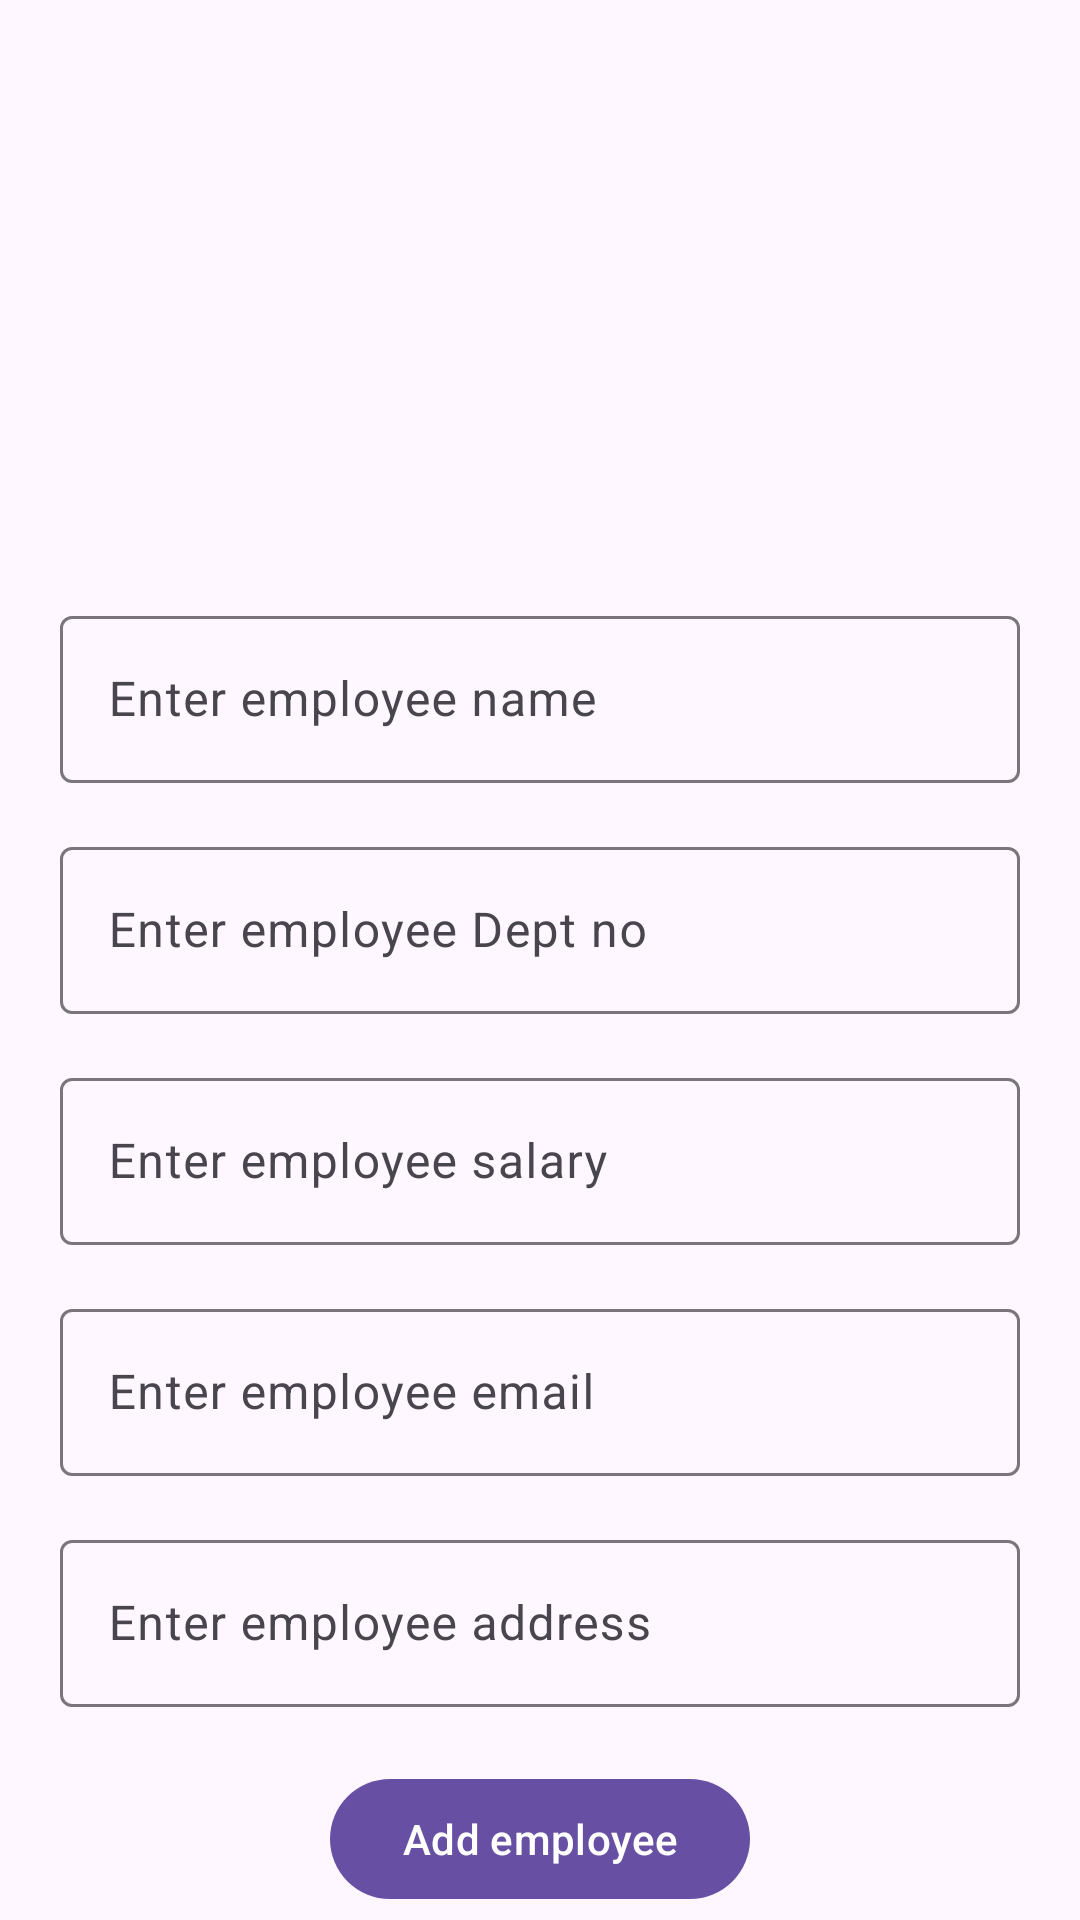

Write the Android layout XML for this screen, with the resource values it uses.
<!-- AndroidManifest.xml: application theme Theme.RoomDBExampleApp -->
<!-- res/layout/activity_add_employee.xml -->
<?xml version="1.0" encoding="utf-8"?>
<androidx.constraintlayout.widget.ConstraintLayout xmlns:android="http://schemas.android.com/apk/res/android"
    xmlns:app="http://schemas.android.com/apk/res-auto"
    xmlns:tools="http://schemas.android.com/tools"
    android:id="@+id/main"
    android:layout_width="match_parent"
    android:layout_height="match_parent"
    tools:context=".AddEmployee">

    <com.google.android.material.textfield.TextInputLayout
        android:id="@+id/layoutEmpName"
        android:layout_width="match_parent"
        android:layout_height="wrap_content"
        android:layout_marginStart="20dp"
        android:layout_marginEnd="20dp"
        android:layout_marginTop="200dp"
        app:layout_constraintStart_toStartOf="parent"
        app:layout_constraintEnd_toEndOf="parent"
        app:layout_constraintTop_toTopOf="parent">

        <com.google.android.material.textfield.TextInputEditText
            android:id="@+id/edtEmployeeName"
            android:layout_width="match_parent"
            android:layout_height="match_parent"
            android:hint="Enter employee name"/>
    </com.google.android.material.textfield.TextInputLayout>

    <com.google.android.material.textfield.TextInputLayout
        android:id="@+id/layoutEmpDeptNo"
        android:layout_width="match_parent"
        android:layout_height="wrap_content"
        android:layout_marginStart="20dp"
        android:layout_marginEnd="20dp"
        android:layout_marginTop="16dp"
        app:layout_constraintStart_toStartOf="parent"
        app:layout_constraintEnd_toEndOf="parent"
        app:layout_constraintTop_toBottomOf="@id/layoutEmpName">

        <com.google.android.material.textfield.TextInputEditText
            android:id="@+id/edtEmpDeptNo"
            android:layout_width="match_parent"
            android:layout_height="match_parent"
            android:hint="Enter employee Dept no"
            android:inputType="number"/>
    </com.google.android.material.textfield.TextInputLayout>

    <com.google.android.material.textfield.TextInputLayout
        android:id="@+id/layoutEmpSalary"
        android:layout_width="match_parent"
        android:layout_height="wrap_content"
        android:layout_marginStart="20dp"
        android:layout_marginEnd="20dp"
        android:layout_marginTop="16dp"
        app:layout_constraintStart_toStartOf="parent"
        app:layout_constraintEnd_toEndOf="parent"
        app:layout_constraintTop_toBottomOf="@id/layoutEmpDeptNo">

        <com.google.android.material.textfield.TextInputEditText
            android:id="@+id/edtEmpSalary"
            android:layout_width="match_parent"
            android:layout_height="match_parent"
            android:hint="Enter employee salary"
            android:inputType="number"/>
    </com.google.android.material.textfield.TextInputLayout>

    <com.google.android.material.textfield.TextInputLayout
        android:id="@+id/layoutEmpEmail"
        android:layout_width="match_parent"
        android:layout_height="wrap_content"
        android:layout_marginStart="20dp"
        android:layout_marginEnd="20dp"
        android:layout_marginTop="16dp"
        app:layout_constraintStart_toStartOf="parent"
        app:layout_constraintEnd_toEndOf="parent"
        app:layout_constraintTop_toBottomOf="@id/layoutEmpSalary">

        <com.google.android.material.textfield.TextInputEditText
            android:id="@+id/edtEmpEmail"
            android:layout_width="match_parent"
            android:layout_height="match_parent"
            android:hint="Enter employee email"
            android:inputType="textEmailAddress"/>
    </com.google.android.material.textfield.TextInputLayout>

    <com.google.android.material.textfield.TextInputLayout
        android:id="@+id/layoutEmpAddress"
        android:layout_width="match_parent"
        android:layout_height="wrap_content"
        android:layout_marginStart="20dp"
        android:layout_marginEnd="20dp"
        android:layout_marginTop="16dp"
        app:layout_constraintStart_toStartOf="parent"
        app:layout_constraintEnd_toEndOf="parent"
        app:layout_constraintTop_toBottomOf="@id/layoutEmpEmail">

        <com.google.android.material.textfield.TextInputEditText
            android:id="@+id/edtEmpAddress"
            android:layout_width="match_parent"
            android:layout_height="match_parent"
            android:hint="Enter employee address"
            android:inputType="textPostalAddress"/>
    </com.google.android.material.textfield.TextInputLayout>

    <com.google.android.material.button.MaterialButton
        android:id="@+id/AddEmployee"
        android:layout_width="wrap_content"
        android:layout_height="wrap_content"
        android:text="Add employee"
        android:layout_marginTop="20dp"
        app:layout_constraintTop_toBottomOf="@id/layoutEmpAddress"
        app:layout_constraintStart_toStartOf="parent"
        app:layout_constraintEnd_toEndOf="parent"/>



</androidx.constraintlayout.widget.ConstraintLayout>
<!-- resources referenced by this layout -->
<resources>
  <style name="Theme.RoomDBExampleApp" parent="Base.Theme.RoomDBExampleApp" />
  <style name="Base.Theme.RoomDBExampleApp" parent="Theme.Material3.DayNight.NoActionBar">
          
          
      </style>
</resources>
